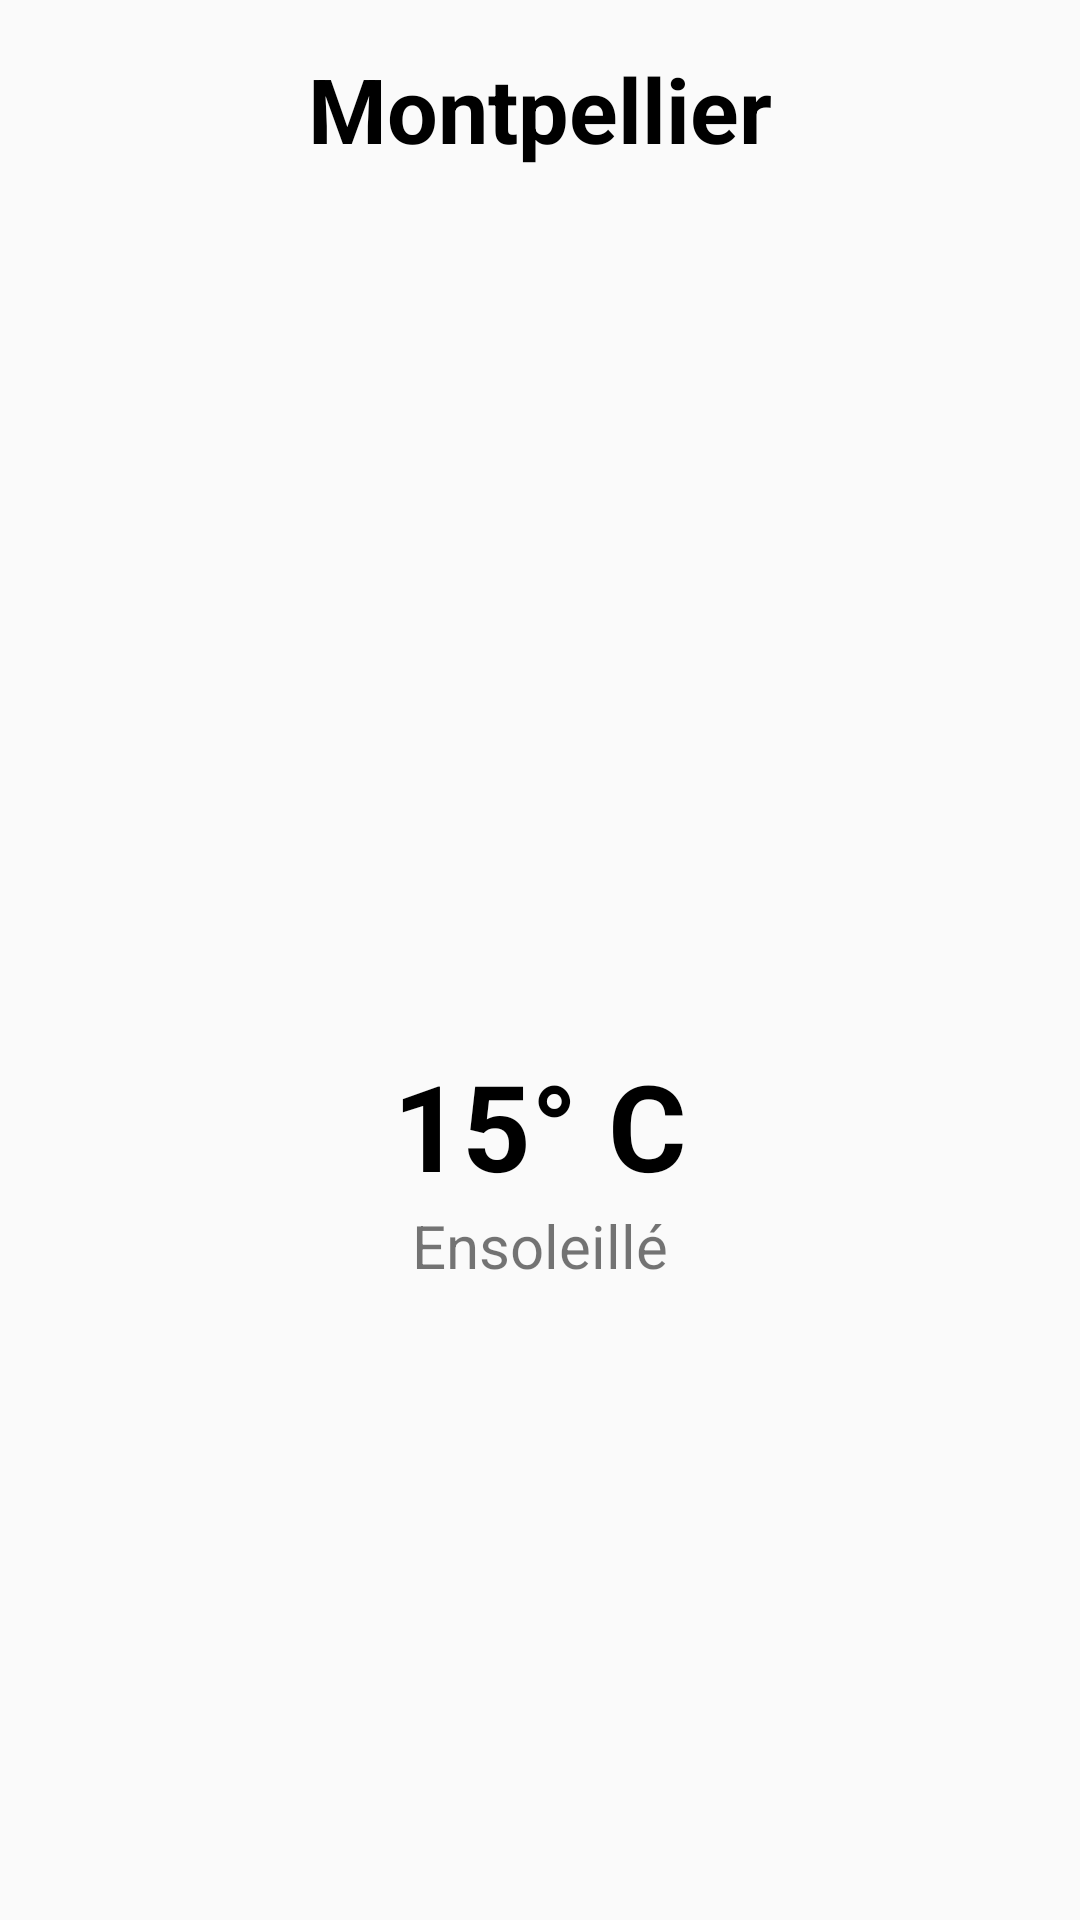

Produce the Android XML layout that renders to this screen, including the resource entries it uses.
<!-- AndroidManifest.xml: application theme AppTheme -->
<!-- res/layout/meteo.xml -->
<?xml version="1.0" encoding="utf-8"?>
<LinearLayout xmlns:android="http://schemas.android.com/apk/res/android"
    android:orientation="vertical" android:layout_width="match_parent"
    android:layout_height="match_parent">


    <TextView
        android:id="@+id/meteo_ville"
        android:layout_width="match_parent"
        android:layout_height="wrap_content"
        android:text="Montpellier"
        android:textSize="30dp"
        android:textStyle="bold"
        android:textColor="@color/black"
        android:gravity="center"
        android:layout_marginTop="16dp"/>

    <ImageView
        android:layout_marginVertical="16dp"
        android:id="@+id/meteo_image"
        android:layout_width="fill_parent"
        android:layout_height="260dp"
        android:src="@drawable/placeholder_600"/>

    <TextView
        android:id="@+id/meteo_temperature"
        android:layout_width="match_parent"
        android:layout_height="wrap_content"
        android:text="15° C"
        android:textSize="40dp"
        android:textStyle="bold"
        android:textColor="@color/black"
        android:gravity="center"/>

    <TextView
        android:id="@+id/meteo_texte"
        android:layout_width="match_parent"
        android:layout_height="wrap_content"
        android:text="Ensoleillé"
        android:textSize="20dp"
        android:gravity="center"/>



</LinearLayout>
<!-- resources referenced by this layout -->
<resources>
  <color name="black">#000</color>
  <style name="AppTheme" parent="Theme.AppCompat.Light.NoActionBar">
          
          <item name="android:textColorPrimary">@color/blue</item>
          <item name="android:textColorSecondary">@color/black</item>
          <item name="actionMenuTextColor">@android:color/white</item>
          <item name="colorPrimary">@color/white</item>
          <item name="colorPrimaryDark">@color/lightGrey</item>
          <item name="colorAccent">@color/black</item>
          <item name="android:titleTextStyle"> @color/black</item>
      </style>
  <color name="blue">#3260a8</color>
  <color name="white">#fff</color>
  <color name="lightGrey">#CCCCCC</color>
</resources>
